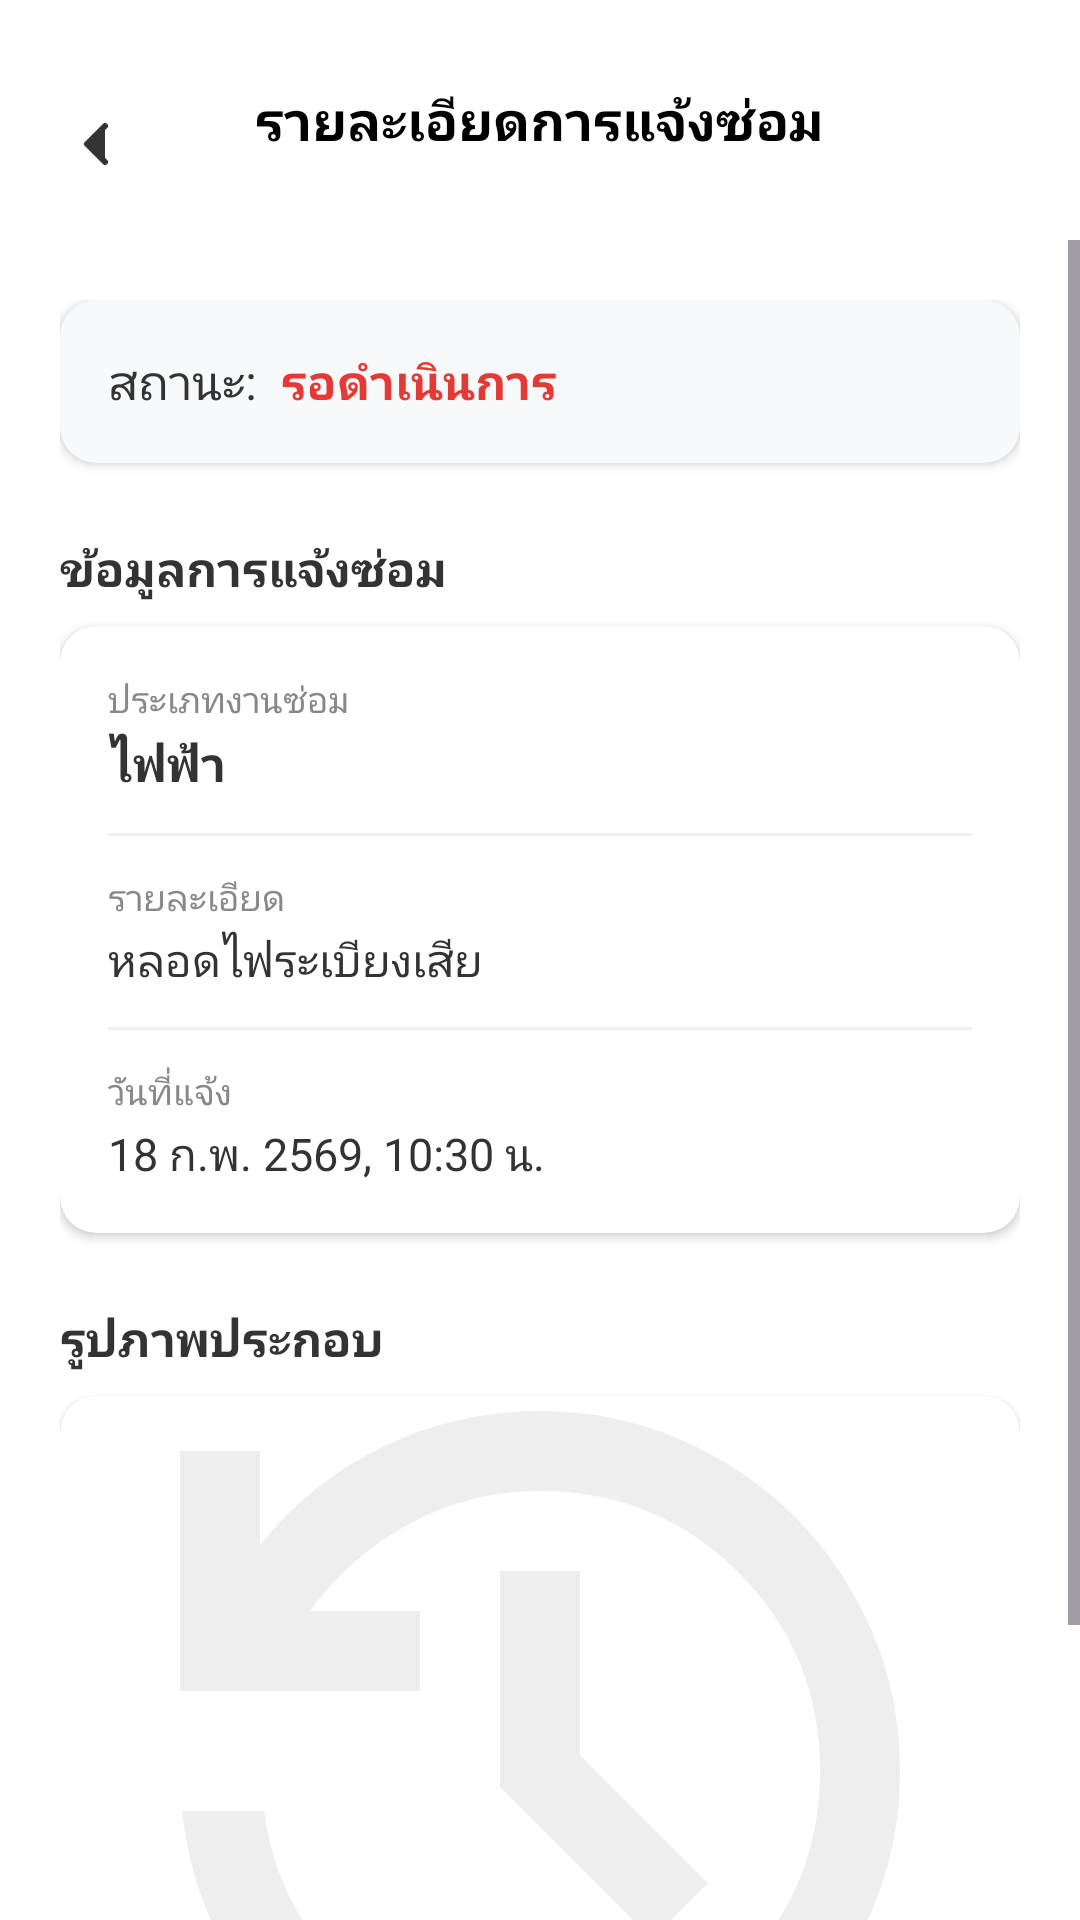

Write the Android layout XML for this screen, with the resource values it uses.
<!-- AndroidManifest.xml: application theme Theme.Horganized -->
<!-- res/layout/activity_repair_detail.xml -->
<?xml version="1.0" encoding="utf-8"?>
<androidx.constraintlayout.widget.ConstraintLayout xmlns:android="http://schemas.android.com/apk/res/android"
    xmlns:app="http://schemas.android.com/apk/res-auto"
    xmlns:tools="http://schemas.android.com/tools"
    android:layout_width="match_parent"
    android:layout_height="match_parent"
    android:background="#FFFFFF">

    
    <RelativeLayout
        android:id="@+id/rl_header"
        android:layout_width="match_parent"
        android:layout_height="wrap_content"
        android:paddingTop="32dp"
        android:paddingStart="16dp"
        android:paddingEnd="16dp"
        android:paddingBottom="16dp"
        android:background="#FFFFFF"
        app:layout_constraintTop_toTopOf="parent">

        <ImageView
            android:id="@+id/btn_back"
            android:layout_width="32dp"
            android:layout_height="32dp"
            android:padding="4dp"
            android:src="@drawable/ic_back_gg" />

        <TextView
            android:layout_width="wrap_content"
            android:layout_height="wrap_content"
            android:layout_centerInParent="true"
            android:text="รายละเอียดการแจ้งซ่อม"
            android:textColor="#000000"
            android:textSize="18sp"
            android:textStyle="bold" />
    </RelativeLayout>

    <ScrollView
        android:layout_width="match_parent"
        android:layout_height="0dp"
        app:layout_constraintBottom_toBottomOf="parent"
        app:layout_constraintTop_toBottomOf="@id/rl_header">

        <LinearLayout
            android:layout_width="match_parent"
            android:layout_height="wrap_content"
            android:orientation="vertical"
            android:padding="20dp">

            
            <androidx.cardview.widget.CardView
                android:layout_width="match_parent"
                android:layout_height="wrap_content"
                app:cardCornerRadius="12dp"
                app:cardElevation="2dp"
                app:cardBackgroundColor="#F8F9FA">

                <LinearLayout
                    android:layout_width="match_parent"
                    android:layout_height="wrap_content"
                    android:orientation="horizontal"
                    android:padding="16dp"
                    android:gravity="center_vertical">

                    <TextView
                        android:layout_width="wrap_content"
                        android:layout_height="wrap_content"
                        android:text="สถานะ:"
                        android:textColor="#333333"
                        android:textSize="16sp" />

                    <TextView
                        android:id="@+id/tv_detail_status"
                        android:layout_width="wrap_content"
                        android:layout_height="wrap_content"
                        android:layout_marginStart="8dp"
                        android:text="รอดำเนินการ"
                        android:textColor="#E53935"
                        android:textSize="16sp"
                        android:textStyle="bold" />
                </LinearLayout>
            </androidx.cardview.widget.CardView>

            
            <TextView
                android:layout_width="wrap_content"
                android:layout_height="wrap_content"
                android:layout_marginTop="24dp"
                android:text="ข้อมูลการแจ้งซ่อม"
                android:textColor="#333333"
                android:textStyle="bold"
                android:textSize="16sp" />

            <androidx.cardview.widget.CardView
                android:layout_width="match_parent"
                android:layout_height="wrap_content"
                android:layout_marginTop="8dp"
                app:cardCornerRadius="12dp"
                app:cardElevation="2dp"
                app:cardBackgroundColor="#FFFFFF">

                <LinearLayout
                    android:layout_width="match_parent"
                    android:layout_height="wrap_content"
                    android:orientation="vertical"
                    android:padding="16dp">

                    <TextView
                        android:layout_width="wrap_content"
                        android:layout_height="wrap_content"
                        android:text="ประเภทงานซ่อม"
                        android:textColor="#888888"
                        android:textSize="12sp" />

                    <TextView
                        android:id="@+id/tv_detail_type"
                        android:layout_width="wrap_content"
                        android:layout_height="wrap_content"
                        android:layout_marginTop="2dp"
                        android:text="ไฟฟ้า"
                        android:textColor="#333333"
                        android:textSize="16sp"
                        android:textStyle="bold" />

                    <View
                        android:layout_width="match_parent"
                        android:layout_height="1dp"
                        android:layout_marginTop="12dp"
                        android:layout_marginBottom="12dp"
                        android:background="#F0F0F0" />

                    <TextView
                        android:layout_width="wrap_content"
                        android:layout_height="wrap_content"
                        android:text="รายละเอียด"
                        android:textColor="#888888"
                        android:textSize="12sp" />

                    <TextView
                        android:id="@+id/tv_detail_description"
                        android:layout_width="match_parent"
                        android:layout_height="wrap_content"
                        android:layout_marginTop="2dp"
                        android:text="หลอดไฟระเบียงเสีย"
                        android:textColor="#333333"
                        android:textSize="15sp" />

                    <View
                        android:layout_width="match_parent"
                        android:layout_height="1dp"
                        android:layout_marginTop="12dp"
                        android:layout_marginBottom="12dp"
                        android:background="#F0F0F0" />

                    <TextView
                        android:layout_width="wrap_content"
                        android:layout_height="wrap_content"
                        android:text="วันที่แจ้ง"
                        android:textColor="#888888"
                        android:textSize="12sp" />

                    <TextView
                        android:id="@+id/tv_detail_date"
                        android:layout_width="wrap_content"
                        android:layout_height="wrap_content"
                        android:layout_marginTop="2dp"
                        android:text="18 ก.พ. 2569, 10:30 น."
                        android:textColor="#333333"
                        android:textSize="15sp" />
                </LinearLayout>
            </androidx.cardview.widget.CardView>

            
            <TextView
                android:id="@+id/tv_image_label"
                android:layout_width="wrap_content"
                android:layout_height="wrap_content"
                android:layout_marginTop="24dp"
                android:text="รูปภาพประกอบ"
                android:textColor="#333333"
                android:textStyle="bold"
                android:textSize="16sp" />

            <androidx.cardview.widget.CardView
                android:id="@+id/cv_detail_image"
                android:layout_width="match_parent"
                android:layout_height="250dp"
                android:layout_marginTop="8dp"
                android:layout_marginBottom="24dp"
                app:cardCornerRadius="12dp"
                app:cardElevation="2dp">

                <ImageView
                    android:id="@+id/iv_detail_image"
                    android:layout_width="match_parent"
                    android:layout_height="match_parent"
                    android:scaleType="centerCrop"
                    android:src="@drawable/ic_history_gg"
                    app:tint="#EEEEEE" />
            </androidx.cardview.widget.CardView>

        </LinearLayout>
    </ScrollView>

</androidx.constraintlayout.widget.ConstraintLayout>
<!-- resources referenced by this layout -->
<resources>
  <!-- drawable ic_back_gg (drawable) -->
  <vector xmlns:android="http://schemas.android.com/apk/res/android"
      android:width="24dp"
      android:height="24dp"
      android:viewportWidth="24"
      android:viewportHeight="24">
      <path
          android:fillColor="#333333"
          android:pathData="M15,18l-6,-6 6,-6"
          android:strokeWidth="2"
          android:strokeColor="#333333"
          android:strokeLineCap="round"
          android:strokeLineJoin="round"/>
  </vector>
  <!-- drawable ic_history_gg (drawable) -->
  <?xml version="1.0" encoding="utf-8"?>
  <vector xmlns:android="http://schemas.android.com/apk/res/android"
      android:width="24dp"
      android:height="24dp"
      android:viewportWidth="960"
      android:viewportHeight="960">
      <group android:translateY="960">
          <path
              android:fillColor="#FF000000"
              android:pathData="M480-120q-138 0-240.5-91.5T122-440h82q14 104 92.5 172T480-200q117 0 198.5-81.5T760-480q0-117-81.5-198.5T480-760q-69 0-129 32t-101 88h110v80H120v-240h80v94q51-64 124.5-99T480-840q75 0 140.5 28.5t114 77q48.5 48.5 77 114T840-480q0 75-28.5 140.5t-77 114q-48.5 48.5-114 77T480-120Zm112-192L440-464v-216h80v184l128 128-56 56Z" />
      </group>
  </vector>
  <style name="Theme.Horganized" parent="Base.Theme.Horganized" />
  <style name="Base.Theme.Horganized" parent="Theme.Material3.DayNight.NoActionBar">
          
          
          <item name="android:windowLightStatusBar">true</item>
          <item name="android:windowFullscreen">true</item>
          <item name="android:windowContentOverlay">@null</item>
      </style>
</resources>
